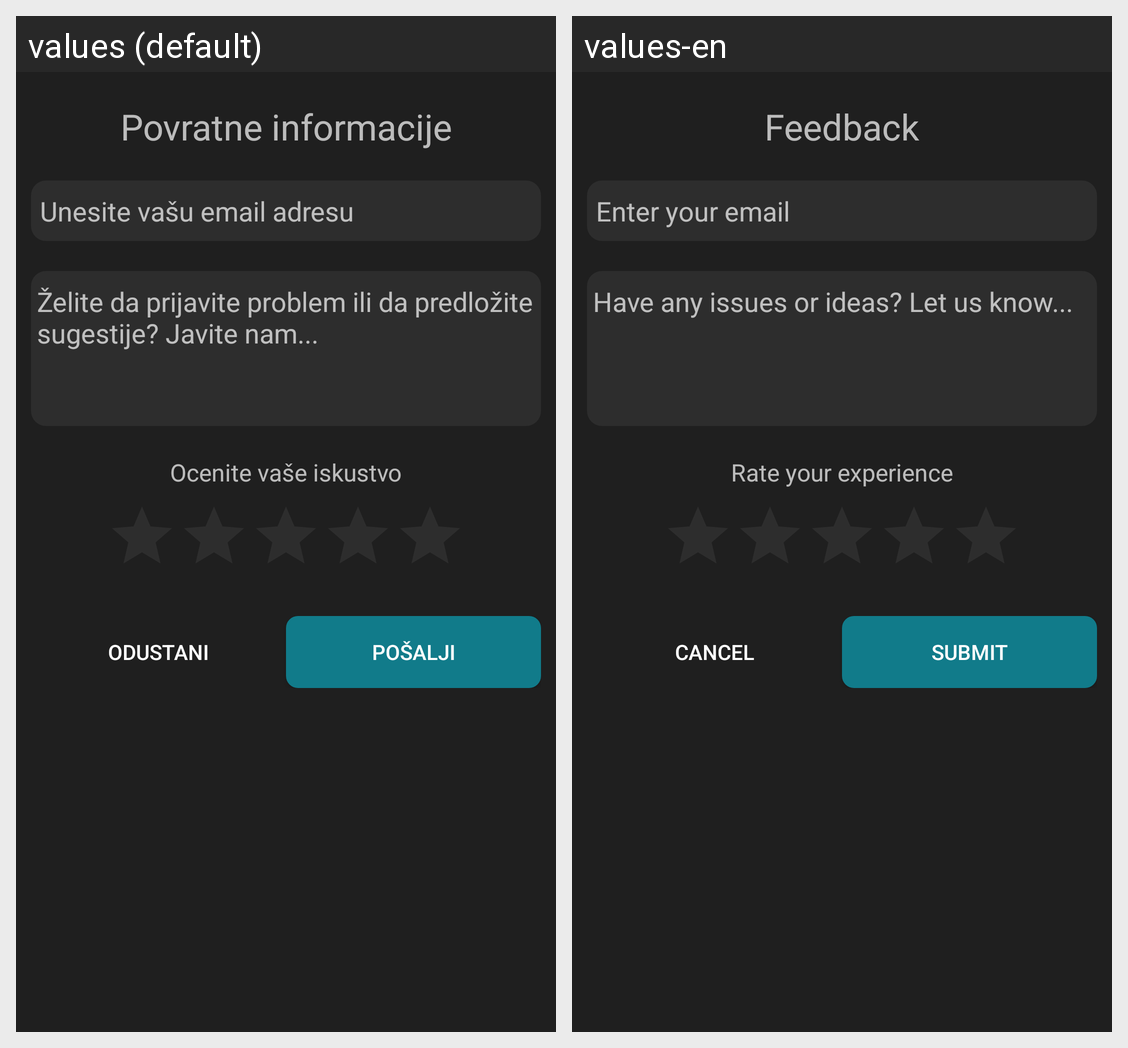

The Android screen above is rendered under two locales of the same app. Produce the string resources it draws, with the default and per-locale values.
Android screen res/layout/feedback_dialog.xml rendered under 2 locales, left to right: values (default), values-en. Device: Nexus 5 (rendered at 1080×1920; each locale shown at half size, 540×960, under a caption strip naming it); theme Theme.Weather.
Strings drawn on this screen, with the default value and each locale's value (text and hints the layout hard-codes, and strings that could not be matched under every locale, appear in the picture but are not listed):

feedback_title_category
  values: Povratne informacije
  values-en: Feedback

enter_your_email
  values: Unesite vašu email adresu
  values-en: Enter your email

have_any_issues_or_ideas_let_us_know
  values: Želite da prijavite problem ili da predložite sugestije? Javite nam...
  values-en: Have any issues or ideas? Let us know...

rate_your_experience
  values: Ocenite vaše iskustvo
  values-en: Rate your experience

submit_feedback
  values: pošalji
  values-en: submit

cancel_feedback
  values: odustani
  values-en: cancel
